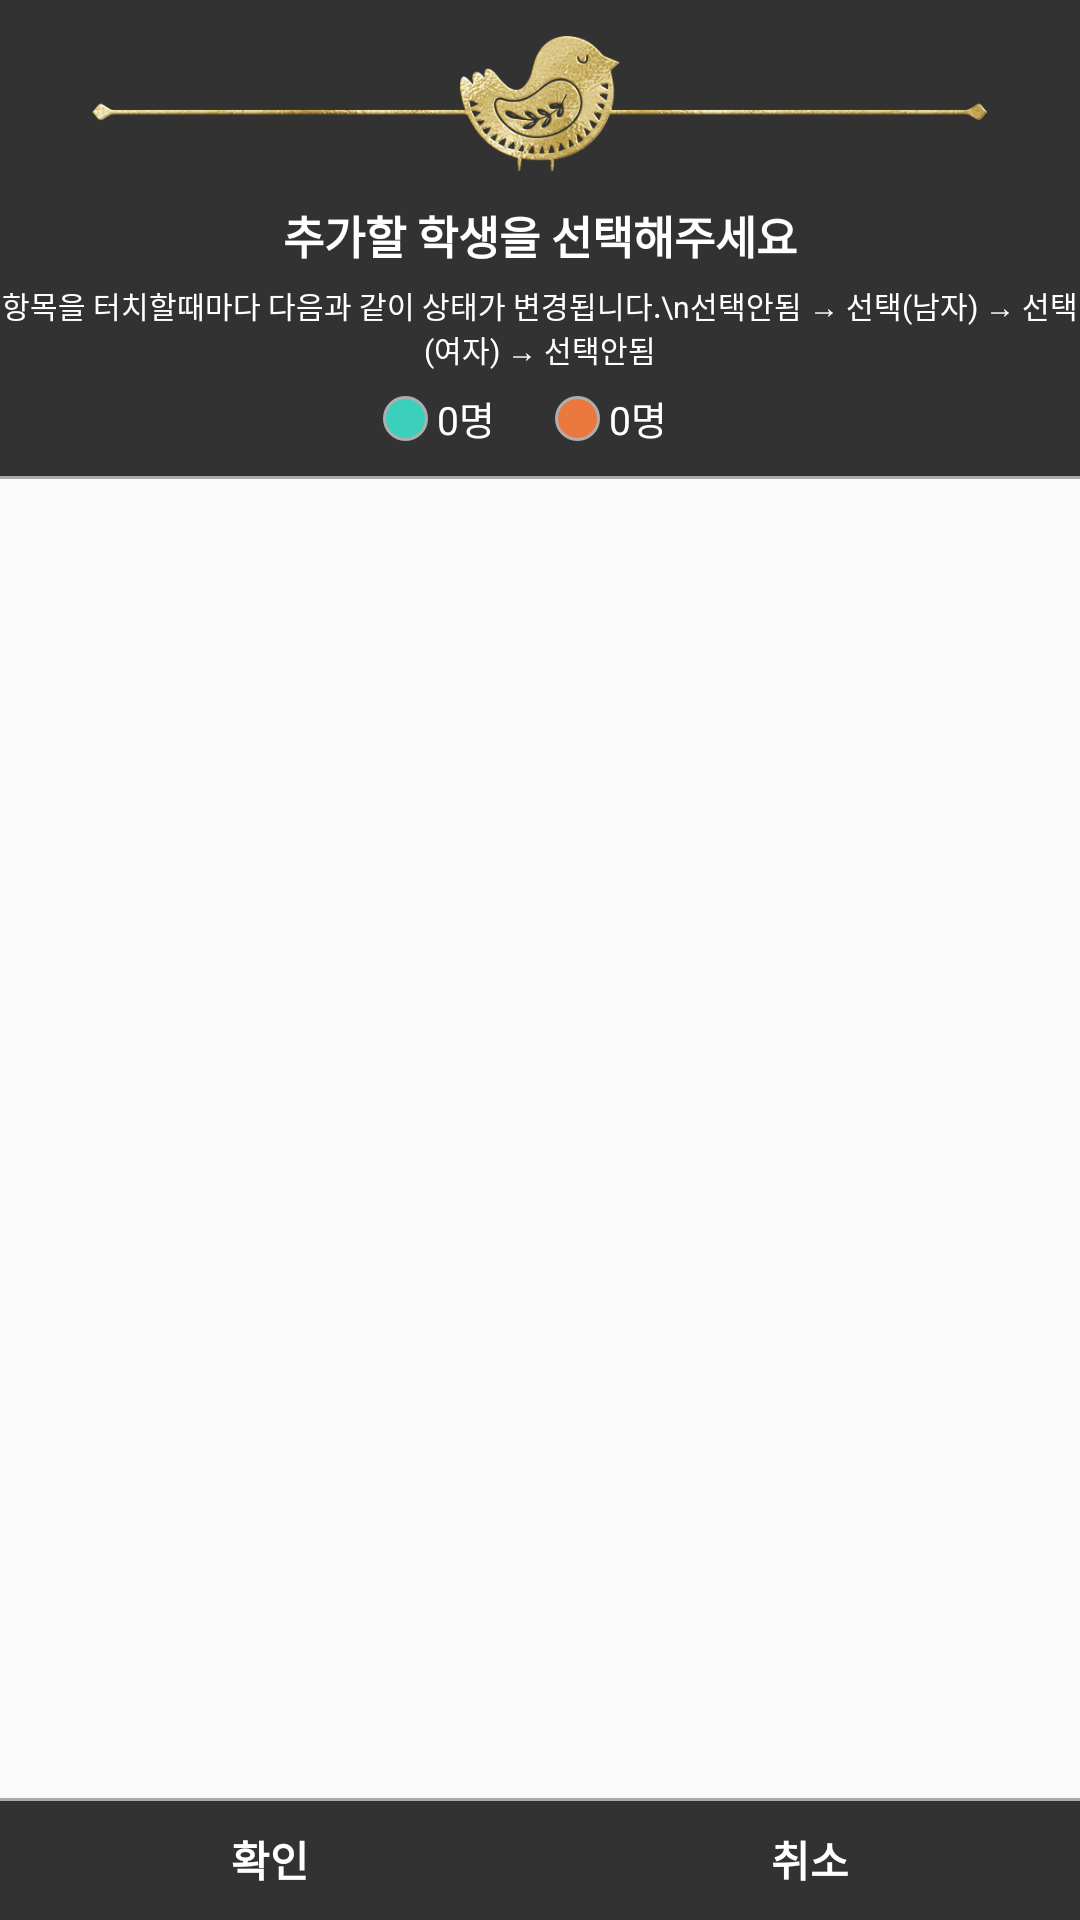

Write the Android layout XML for this screen, with the resource values it uses.
<!-- AndroidManifest.xml: application theme Theme.FindAMate -->
<!-- res/layout/activity_popup_contact.xml -->
<?xml version="1.0" encoding="utf-8"?>
<LinearLayout xmlns:android="http://schemas.android.com/apk/res/android"
    android:layout_width="match_parent"
    android:layout_height="match_parent"
    android:orientation="vertical">

    <LinearLayout
        android:layout_width="match_parent"
        android:layout_height="wrap_content"
        android:background="@drawable/layout_title"
        android:orientation="vertical"
        android:paddingTop="10dp"
        android:paddingBottom="10dp">

        <ImageView
            android:layout_width="300dp"
            android:layout_height="wrap_content"
            android:layout_gravity="center"
            android:layout_marginTop="2dp"
            android:layout_marginBottom="5dp"
            android:adjustViewBounds="true"
            android:scaleType="fitCenter"
            android:src="@drawable/seperator" />

        <TextView
            android:layout_width="match_parent"
            android:layout_height="match_parent"
            android:layout_marginTop="5dp"
            android:gravity="center"
            android:text="추가할 학생을 선택해주세요"
            android:textColor="#FFFFFF"
            android:textSize="15sp"
            android:textStyle="bold" />

        <TextView
            android:id="@+id/textView"
            android:layout_width="match_parent"
            android:layout_height="match_parent"
            android:layout_marginTop="5dp"
            android:layout_marginBottom="5dp"
            android:gravity="center"
            android:text="항목을 터치할때마다 다음과 같이 상태가 변경됩니다.\n선택안됨 → 선택(남자) → 선택(여자) → 선택안됨"
            android:textColor="#FFFFFF"
            android:textSize="10sp" />

        <LinearLayout
            android:layout_width="match_parent"
            android:layout_height="wrap_content"
            android:gravity="center"
            android:orientation="horizontal"
            android:paddingTop="1dp"
            android:paddingBottom="2dp">

            <LinearLayout
                android:layout_width="wrap_content"
                android:layout_height="match_parent"
                android:layout_marginRight="20dp"
                android:gravity="center"
                android:orientation="horizontal">

                <LinearLayout
                    android:layout_width="15dp"
                    android:layout_height="15dp"
                    android:layout_gravity="center"
                    android:layout_marginTop="2dp"
                    android:layout_marginRight="3dp"
                    android:layout_marginBottom="1dp"
                    android:background="@drawable/layout_checked_male"
                    android:orientation="vertical" />

                <TextView
                    android:id="@+id/selectedMaleCount"
                    android:layout_width="wrap_content"
                    android:layout_height="match_parent"
                    android:gravity="center"
                    android:text="0명"
                    android:textColor="#ffffff"
                    android:textSize="13sp" />
            </LinearLayout>

            <LinearLayout
                android:layout_width="wrap_content"
                android:layout_height="match_parent"
                android:layout_marginRight="10dp"
                android:gravity="center"
                android:orientation="horizontal">

                <LinearLayout
                    android:layout_width="15dp"
                    android:layout_height="15dp"
                    android:layout_gravity="center"
                    android:layout_marginTop="2dp"
                    android:layout_marginRight="3dp"
                    android:layout_marginBottom="1dp"
                    android:background="@drawable/layout_checked_female"
                    android:orientation="vertical" />

                <TextView
                    android:id="@+id/selectedFemaleCount"
                    android:layout_width="wrap_content"
                    android:layout_height="match_parent"
                    android:gravity="center"
                    android:text="0명"
                    android:textColor="#ffffff"
                    android:textSize="13sp" />
            </LinearLayout>
        </LinearLayout>

    </LinearLayout>

    <ListView
        android:id="@+id/list"
        android:layout_width="match_parent"
        android:layout_height="0dp"
        android:layout_weight="1">

    </ListView>

    <LinearLayout
        android:layout_width="match_parent"
        android:layout_height="wrap_content"
        android:background="@drawable/layout_action_bar"
        android:orientation="horizontal"
        android:paddingTop="10dp"
        android:paddingBottom="10dp">

        <TextView
            android:id="@+id/confirm"
            android:layout_width="0dp"
            android:layout_height="match_parent"
            android:layout_weight="1"
            android:gravity="center"
            android:text="확인"
            android:textColor="#FFFFFF"
            android:textSize="14sp"
            android:textStyle="bold" />

        <TextView
            android:id="@+id/cancel"
            android:layout_width="0dp"
            android:layout_height="match_parent"
            android:layout_weight="1"
            android:gravity="center"
            android:text="취소"
            android:textColor="#FFFFFF"
            android:textSize="14sp"
            android:textStyle="bold" />

    </LinearLayout>

</LinearLayout>
<!-- resources referenced by this layout -->
<resources>
  <!-- drawable layout_action_bar (drawable) -->
  <?xml version="1.0" encoding="utf-8"?>
  <layer-list xmlns:android="http://schemas.android.com/apk/res/android">
      <item
          android:bottom="-2dp"
          android:left="-2dp"
          android:right="-2dp"
          android:top="0dp">
          <shape android:shape="rectangle" >
              <stroke
                  android:width="1dp"
                  android:color="#aaaaaa" />
              <solid android:color="#323232" />
          </shape>
      </item>
  </layer-list>
  <!-- drawable layout_checked_female (drawable) -->
  <?xml version="1.0" encoding="utf-8"?>
  <shape xmlns:android="http://schemas.android.com/apk/res/android"
      android:shape="oval">
      <stroke
          android:width="1dp"
          android:color="#aeaeae" />
      <solid android:color="#EA783F"/>
  </shape>
  <!-- drawable layout_checked_male (drawable-v24) -->
  <?xml version="1.0" encoding="utf-8"?>
  <shape xmlns:android="http://schemas.android.com/apk/res/android"
      android:shape="oval">
      <stroke
          android:width="1dp"
          android:color="#aeaeae" />
      <solid android:color="#3CD0BC"/>
  </shape>
  <!-- drawable layout_title (drawable) -->
  <?xml version="1.0" encoding="utf-8"?>
  <layer-list xmlns:android="http://schemas.android.com/apk/res/android">
      <item
          android:bottom="0dp"
          android:left="-2dp"
          android:right="-2dp"
          android:top="-2dp">
          <shape android:shape="rectangle" >
              <stroke
                  android:width="1dp"
                  android:color="#aaaaaa" />
              <solid android:color="#323232" />
          </shape>
      </item>
  </layer-list>
  <!-- drawable seperator: png bitmap (drawable, 74247 bytes) -->
  <style name="Theme.FindAMate" parent="Theme.AppCompat.DayNight.NoActionBar">
          
          <item name="colorPrimary">@color/purple_500</item>
          <item name="colorPrimaryVariant">@color/main_background</item>
          <item name="colorOnPrimary">@color/white</item>
          
          <item name="colorSecondary">@color/teal_200</item>
          <item name="colorSecondaryVariant">@color/teal_700</item>
          <item name="colorOnSecondary">@color/black</item>
          
          <item name="android:statusBarColor" tools:targetApi="l">?attr/colorPrimaryVariant</item>
          
      </style>
  <color name="purple_500">#FF6200EE</color>
  <color name="main_background">#FF323232</color>
  <color name="white">#FFFFFFFF</color>
  <color name="teal_200">#FF03DAC5</color>
  <color name="teal_700">#FF018786</color>
  <color name="black">#FF000000</color>
</resources>
